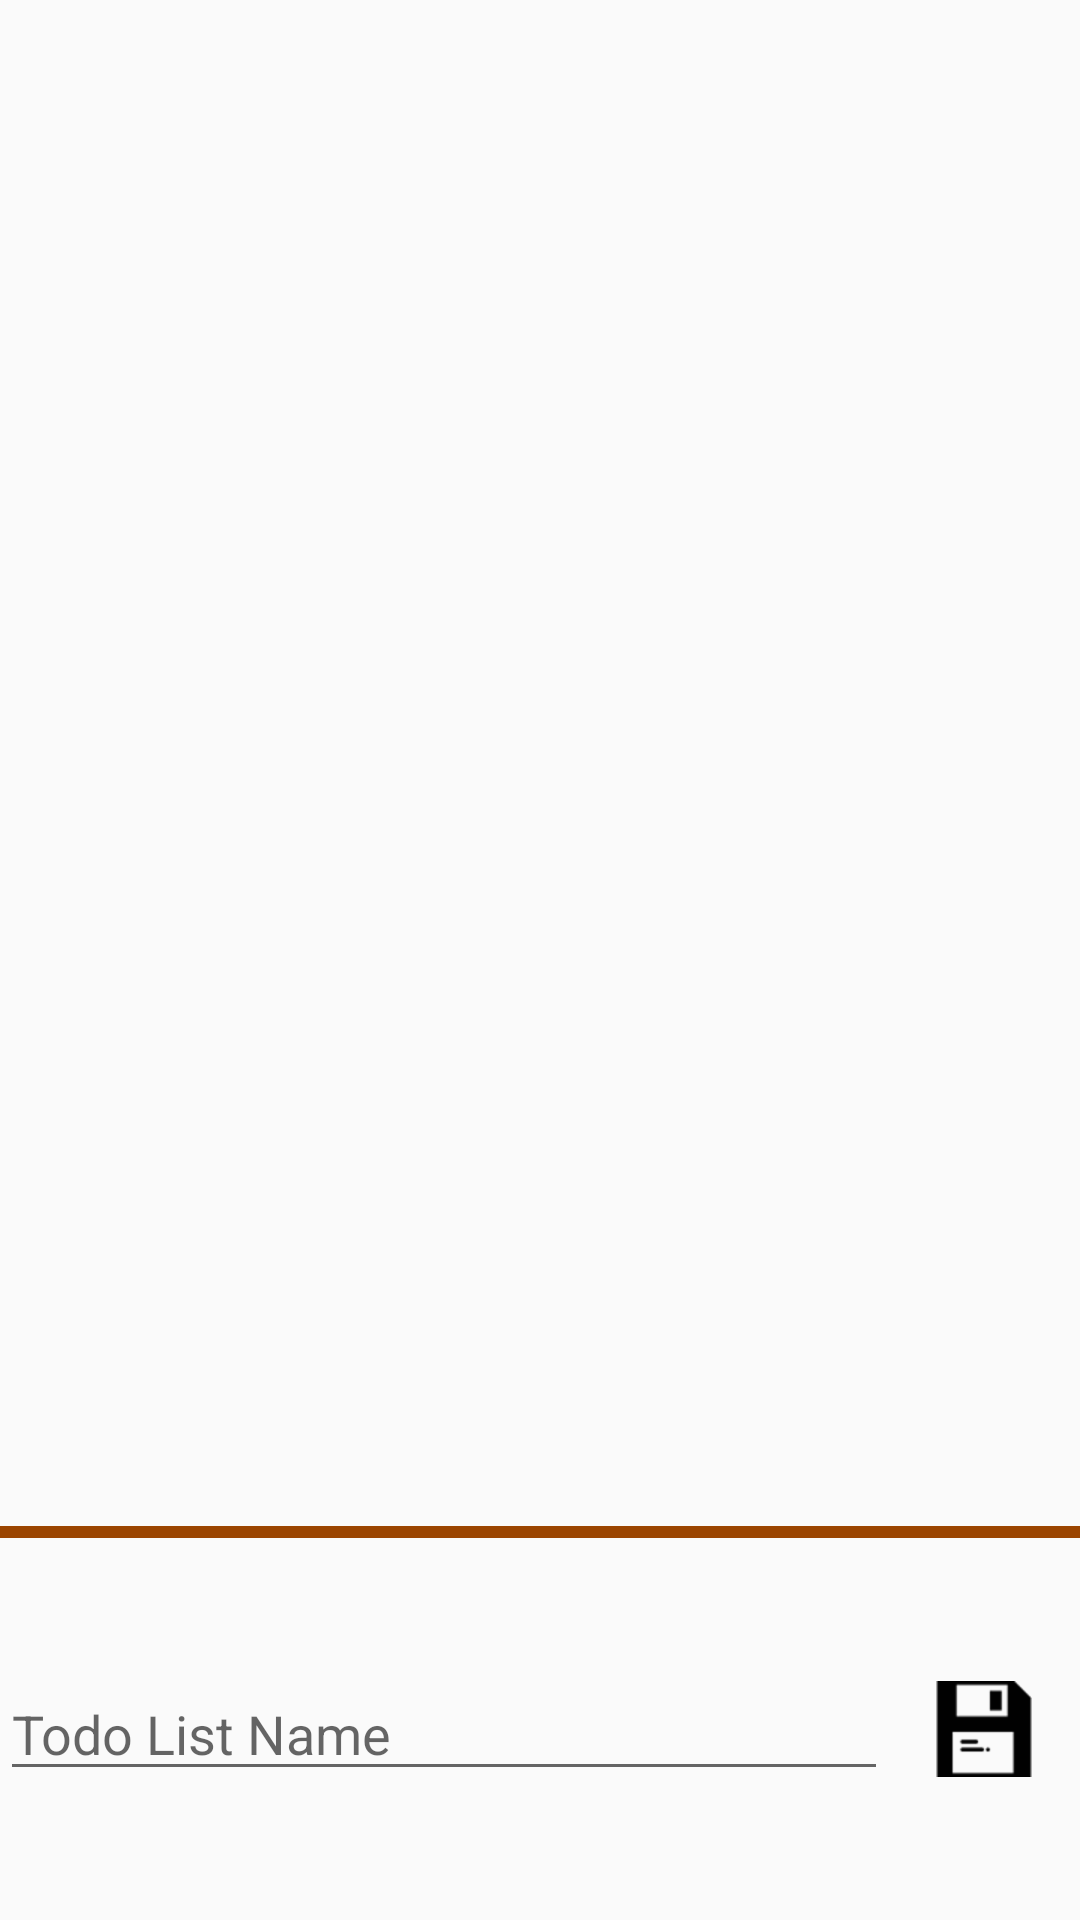

Produce the Android XML layout that renders to this screen, including the resource entries it uses.
<!-- AndroidManifest.xml: application theme AppTheme -->
<!-- res/layout/activity_todo.xml -->
<?xml version="1.0" encoding="utf-8"?>
<LinearLayout
    xmlns:android="http://schemas.android.com/apk/res/android"
    xmlns:tools="http://schemas.android.com/tools"
    android:layout_width="match_parent"
    android:layout_height="match_parent"
    tools:context=".ui.TodoActivity"
    android:orientation="vertical">

    <LinearLayout
        android:id="@+id/todolistLL"
        android:layout_width="match_parent"
        android:layout_height="0dp"
        android:layout_weight="0.8"
        android:orientation="vertical">

        <androidx.recyclerview.widget.RecyclerView
            android:id="@+id/todoRV"
            android:layout_width="match_parent"
            android:layout_height="match_parent"/>

    </LinearLayout>

    <View
        android:layout_width="match_parent"
        android:layout_height="4dp"
        android:background="@color/colorPrimaryDark"/>

    <LinearLayout
        android:id="@+id/addEditLL"
        android:layout_width="match_parent"
        android:layout_height="0dp"
        android:layout_weight="0.2"
        android:orientation="horizontal"
        android:gravity="center_vertical">

        <EditText
            android:id="@+id/todoItemNameET"
            android:layout_width="0dp"
            android:layout_height="wrap_content"
            android:layout_weight="0.7"
            android:hint="@string/todo_list_name"/>

        <ImageButton
            android:id="@+id/saveIB"
            android:layout_width="64dp"
            android:layout_height="64dp"
            android:src="@drawable/save"
            android:background="@color/trans"/>

    </LinearLayout>

</LinearLayout>
<!-- resources referenced by this layout -->
<resources>
  <color name="colorPrimaryDark">#9B4500</color>
  <color name="trans">#00FFFFFF</color>
  <!-- drawable save: png bitmap (drawable-hdpi, 670 bytes) -->
  <string name="todo_list_name">Todo List Name</string>
  <style name="AppTheme" parent="Theme.AppCompat.Light.DarkActionBar">
          
          <item name="colorPrimary">@color/colorPrimary</item>
          <item name="colorPrimaryDark">@color/colorPrimaryDark</item>
          <item name="colorAccent">@color/colorAccent</item>
      </style>
  <color name="colorPrimary">#C55D00</color>
  <color name="colorAccent">#4DB6AC</color>
</resources>
